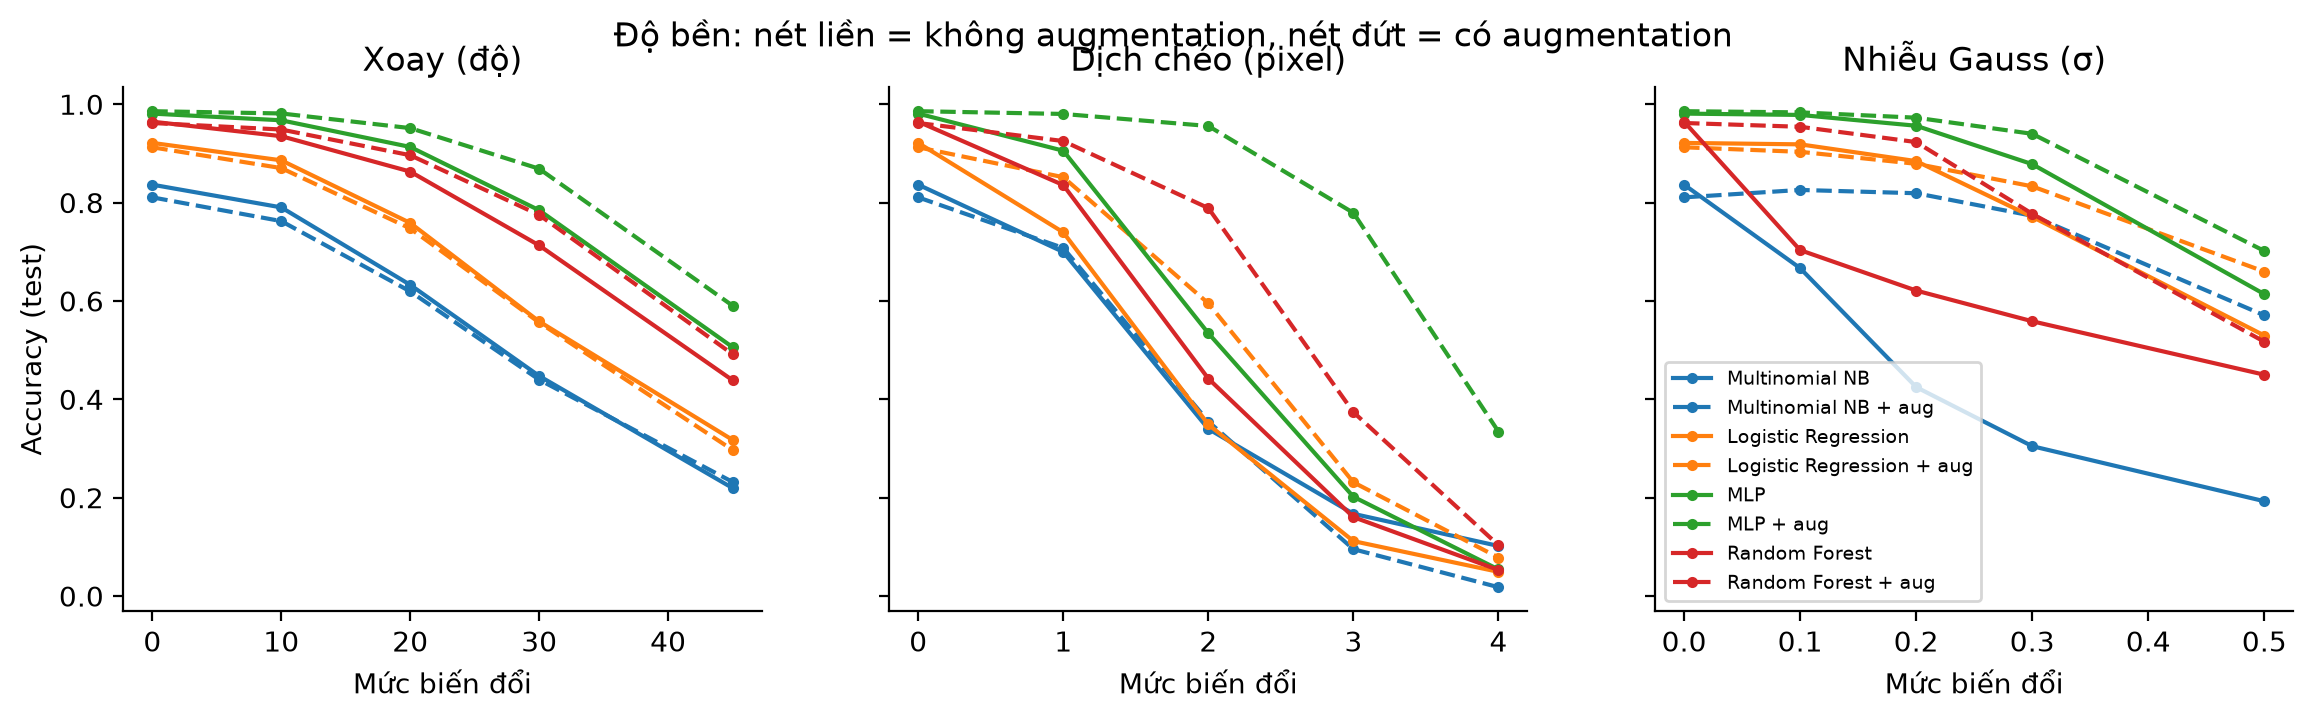

The table this chart was drawn from, first rows:
model, kind, level, acc
Multinomial NB, rotate, 0.0, 0.8364
Multinomial NB + aug, rotate, 0.0, 0.8106
Logistic Regression, rotate, 0.0, 0.9213
Logistic Regression + aug, rotate, 0.0, 0.9124
MLP, rotate, 0.0, 0.9809
MLP + aug, rotate, 0.0, 0.9858
Random Forest, rotate, 0.0, 0.9645
Random Forest + aug, rotate, 0.0, 0.9618
Multinomial NB, rotate, 10.0, 0.7902
Multinomial NB + aug, rotate, 10.0, 0.7623
Logistic Regression, rotate, 10.0, 0.8859
Logistic Regression + aug, rotate, 10.0, 0.8701
MLP, rotate, 10.0, 0.9673
MLP + aug, rotate, 10.0, 0.9812
Random Forest, rotate, 10.0, 0.935
Random Forest + aug, rotate, 10.0, 0.9485
Multinomial NB, rotate, 20.0, 0.6327
Multinomial NB + aug, rotate, 20.0, 0.6193
Logistic Regression, rotate, 20.0, 0.7586
Logistic Regression + aug, rotate, 20.0, 0.7474
MLP, rotate, 20.0, 0.9131
MLP + aug, rotate, 20.0, 0.9514
Random Forest, rotate, 20.0, 0.863
Random Forest + aug, rotate, 20.0, 0.8963
Multinomial NB, rotate, 30.0, 0.4475
Multinomial NB + aug, rotate, 30.0, 0.4399
Logistic Regression, rotate, 30.0, 0.5583
Logistic Regression + aug, rotate, 30.0, 0.5562
MLP, rotate, 30.0, 0.7844
MLP + aug, rotate, 30.0, 0.8688
Random Forest, rotate, 30.0, 0.7129
Random Forest + aug, rotate, 30.0, 0.7749
Multinomial NB, rotate, 45.0, 0.2196
Multinomial NB + aug, rotate, 45.0, 0.232
Logistic Regression, rotate, 45.0, 0.3175
Logistic Regression + aug, rotate, 45.0, 0.2971
MLP, rotate, 45.0, 0.5061
MLP + aug, rotate, 45.0, 0.5904
Random Forest, rotate, 45.0, 0.4388
Random Forest + aug, rotate, 45.0, 0.4918
Multinomial NB, shift, 0.0, 0.8364
Multinomial NB + aug, shift, 0.0, 0.8106
Logistic Regression, shift, 0.0, 0.9213
Logistic Regression + aug, shift, 0.0, 0.9124
MLP, shift, 0.0, 0.9809
MLP + aug, shift, 0.0, 0.9858
Random Forest, shift, 0.0, 0.9645
Random Forest + aug, shift, 0.0, 0.9618
Multinomial NB, shift, 1.0, 0.6996
Multinomial NB + aug, shift, 1.0, 0.7077
Logistic Regression, shift, 1.0, 0.7395
Logistic Regression + aug, shift, 1.0, 0.8516
MLP, shift, 1.0, 0.9054
MLP + aug, shift, 1.0, 0.9802
Random Forest, shift, 1.0, 0.8356
Random Forest + aug, shift, 1.0, 0.9251
Multinomial NB, shift, 2.0, 0.3398
Multinomial NB + aug, shift, 2.0, 0.3548
Logistic Regression, shift, 2.0, 0.3488
Logistic Regression + aug, shift, 2.0, 0.5951
... 60 more rows
